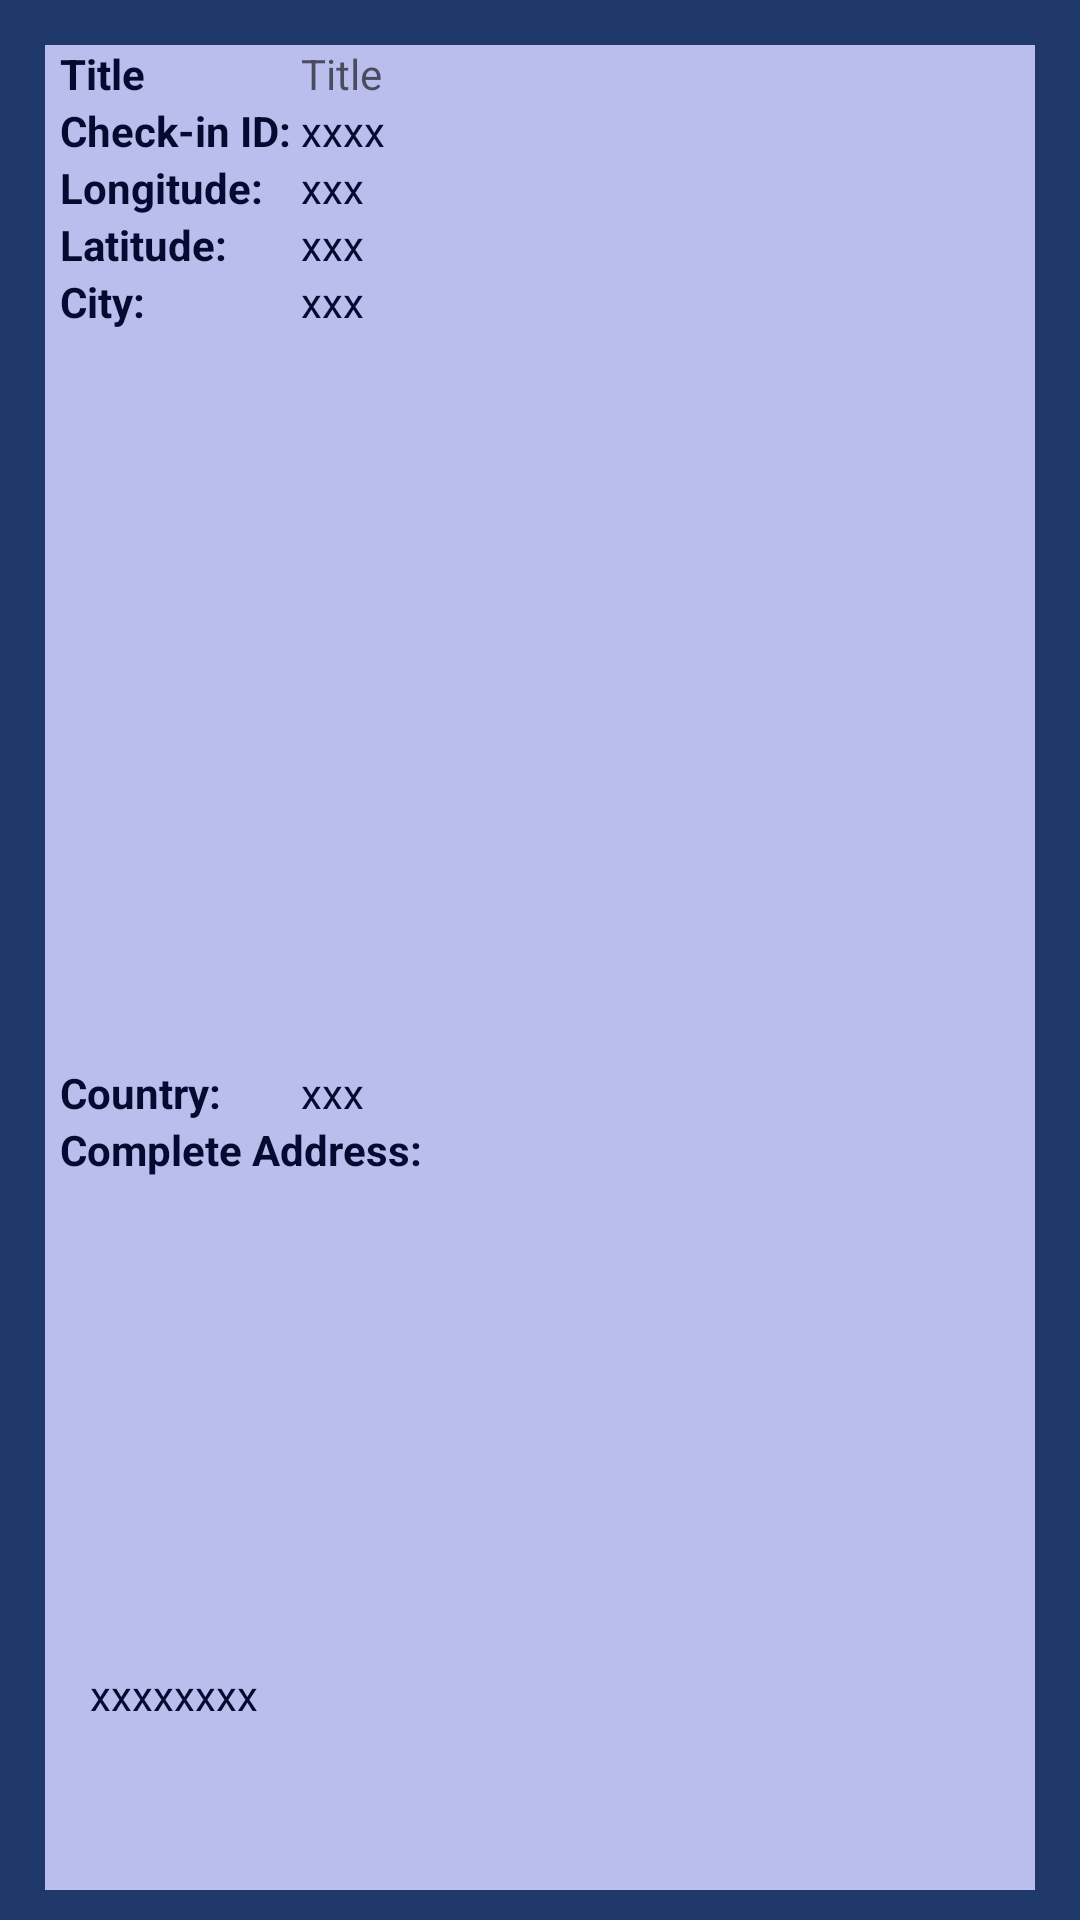

Produce the Android XML layout that renders to this screen, including the resource entries it uses.
<!-- AndroidManifest.xml: application theme Theme.MAPD721FinalProject -->
<!-- res/layout/dialog_view_checkin.xml -->
<?xml version="1.0" encoding="utf-8"?>
<LinearLayout xmlns:android="http://schemas.android.com/apk/res/android"
    xmlns:app="http://schemas.android.com/apk/res-auto"
    android:layout_width="280dp"
    android:layout_height="wrap_content"
    android:background="@color/mainBackground"
    android:orientation="vertical"
    android:paddingLeft="10dp"
    android:paddingTop="10dp"
    android:paddingEnd="10dp"
    android:paddingRight="10dp"
    android:paddingBottom="10dp">

    <TableLayout
        android:layout_width="match_parent"
        android:layout_height="match_parent"
        android:layout_marginLeft="5dp"
        android:layout_marginTop="5dp"
        android:layout_marginRight="5dp"
        android:layout_weight="1"
        android:background="@color/secondaryBackground">

        <TableRow
            android:layout_width="match_parent"
            android:layout_height="match_parent"
            android:layout_marginLeft="5dp"
            android:layout_marginRight="5dp">

            <TextView
                android:id="@+id/textView24"
                android:layout_width="wrap_content"
                android:layout_height="wrap_content"
                android:text="Title"
                android:textColor="@color/mainTextColor"
                android:textStyle="bold" />

            <EditText
                android:id="@+id/editTextViewCheckinTitle"
                android:layout_width="261dp"
                android:layout_height="wrap_content"
                android:layout_weight="1"
                android:ems="10"
                android:enabled="false"
                android:hint="Title"
                android:background="@color/secondaryBackground"
                android:inputType="textPersonName"
                android:textColor="@color/mainTextColor"
                android:textSize="14sp" />
        </TableRow>

        <TableRow
            android:layout_width="match_parent"
            android:layout_height="match_parent"
            android:layout_marginLeft="5dp"
            android:layout_marginRight="5dp">

            <TextView
                android:id="@+id/textView6"
                android:layout_width="wrap_content"
                android:layout_height="wrap_content"
                android:text="Check-in ID: "
                android:textColor="@color/mainTextColor"
                android:textStyle="bold" />

            <TextView
                android:id="@+id/textViewViewCheckinID"
                android:layout_width="wrap_content"
                android:layout_height="wrap_content"
                android:text="xxxx"
                android:textColor="@color/mainTextColor" />
        </TableRow>

        <TableRow
            android:layout_width="match_parent"
            android:layout_height="match_parent"
            android:layout_marginLeft="5dp"
            android:layout_marginRight="5dp">

            <TextView
                android:id="@+id/aa"
                android:layout_width="wrap_content"
                android:layout_height="wrap_content"
                android:text="Longitude: "
                android:textColor="@color/mainTextColor"
                android:textStyle="bold" />

            <TextView
                android:id="@+id/textViewViewCheckinLong"
                android:layout_width="wrap_content"
                android:layout_height="wrap_content"
                android:text="xxx"
                android:textColor="@color/mainTextColor" />
        </TableRow>

        <TableRow
            android:layout_width="match_parent"
            android:layout_height="match_parent"
            android:layout_marginLeft="5dp"
            android:layout_marginRight="5dp">

            <TextView
                android:id="@+id/textView22"
                android:layout_width="wrap_content"
                android:layout_height="wrap_content"
                android:text="Latitude: "
                android:textColor="@color/mainTextColor"
                android:textStyle="bold" />

            <TextView
                android:id="@+id/textViewViewCheckinLat"
                android:layout_width="wrap_content"
                android:layout_height="wrap_content"
                android:text="xxx"
                android:textColor="@color/mainTextColor" />
        </TableRow>

        <TableRow
            android:layout_width="match_parent"
            android:layout_height="match_parent"
            android:layout_marginLeft="5dp"
            android:layout_marginRight="5dp"
            android:layout_weight="1">

            <TextView
                android:id="@+id/textView28"
                android:layout_width="wrap_content"
                android:layout_height="wrap_content"
                android:text="City: "
                android:textColor="@color/mainTextColor"
                android:textStyle="bold" />

            <TextView
                android:id="@+id/textViewViewCheckinCity"
                android:layout_width="wrap_content"
                android:layout_height="wrap_content"
                android:text="xxx"
                android:textColor="@color/mainTextColor" />
        </TableRow>

        <TableRow
            android:layout_width="match_parent"
            android:layout_height="match_parent"
            android:layout_marginLeft="5dp"
            android:layout_marginRight="5dp">

            <TextView
                android:id="@+id/textView30"
                android:layout_width="wrap_content"
                android:layout_height="wrap_content"
                android:text="Country: "
                android:textColor="@color/mainTextColor"
                android:textStyle="bold" />

            <TextView
                android:id="@+id/textViewViewCheckinCountry"
                android:layout_width="wrap_content"
                android:layout_height="wrap_content"
                android:text="xxx"
                android:textColor="@color/mainTextColor" />
        </TableRow>

    </TableLayout>

    <LinearLayout
        android:layout_width="match_parent"
        android:layout_height="match_parent"
        android:layout_marginLeft="5dp"
        android:layout_marginRight="5dp"
        android:layout_weight="1"
        android:background="@color/secondaryBackground"
        android:orientation="vertical">

        <TextView
            android:id="@+id/textView32"
            android:layout_width="match_parent"
            android:layout_height="wrap_content"
            android:layout_marginLeft="5dp"
            android:layout_weight="1"
            android:text="Complete Address: "
            android:textColor="@color/mainTextColor"
            android:textStyle="bold" />

        <TextView
            android:id="@+id/textViewViewCheckinAddress"
            android:layout_width="match_parent"
            android:layout_height="wrap_content"
            android:layout_marginLeft="15dp"
            android:layout_weight="1"
            android:text="xxxxxxxx"
            android:textColor="@color/mainTextColor" />
    </LinearLayout>

    <LinearLayout
        android:layout_width="match_parent"
        android:layout_height="match_parent"
        android:layout_marginLeft="5dp"
        android:layout_marginRight="5dp"
        android:layout_weight="1"
        android:background="@color/secondaryBackground"
        android:orientation="horizontal">

        <TextView
            android:id="@+id/textView25"
            android:layout_width="wrap_content"
            android:layout_height="wrap_content"
            android:layout_marginLeft="5dp"
            android:text="Remarks"
            android:textColor="@color/mainTextColor"
            android:textStyle="bold" />

        <EditText
            android:id="@+id/editTextViewCheckinRemarks"
            android:layout_width="match_parent"
            android:layout_height="wrap_content"
            android:layout_marginLeft="5dp"
            android:layout_marginRight="5dp"
            android:layout_weight="1"
            android:background="@color/secondaryBackground"
            android:ems="10"
            android:enabled="false"
            android:hint="Remarks"
            android:inputType="textPersonName"
            android:textColor="@color/mainTextColor"
            android:textSize="14sp" />
    </LinearLayout>

    <LinearLayout
        android:layout_width="match_parent"
        android:layout_height="match_parent"
        android:layout_marginLeft="5dp"
        android:layout_marginRight="5dp"
        android:layout_weight="1"
        android:background="@color/secondaryBackground"
        android:orientation="horizontal">

        <Switch
            android:id="@+id/switchFavorite"
            android:layout_width="match_parent"
            android:layout_height="wrap_content"
            android:layout_marginLeft="5dp"
            android:layout_marginRight="5dp"
            android:layout_weight="1"
            android:background="@color/secondaryBackground"
            android:text="Favorite"
            android:textColor="@color/mainTextColor"
            android:thumbTint="@color/mainButton"
            android:trackTint="@color/favoriteOff" />
    </LinearLayout>

    <Button
        android:id="@+id/buttonViewCheckinOpenMap"
        android:layout_width="match_parent"
        android:layout_height="wrap_content"
        android:layout_weight="1"
        android:text="View Map"
        android:textColor="@color/mainTextColor"
        app:backgroundTint="@color/mainButton" />

    <Button
        android:id="@+id/buttonViewCheckinOpenGoogleMap"
        android:layout_width="match_parent"
        android:layout_height="wrap_content"
        android:layout_weight="1"
        android:text="Open in Google Map"
        android:textColor="@color/mainTextColor"
        app:backgroundTint="@color/mainButton"/>

    <Button
        android:id="@+id/buttonViewCheckinShare"
        android:layout_width="match_parent"
        android:layout_height="wrap_content"
        android:layout_weight="1"
        android:textColor="@color/mainTextColor"
        app:backgroundTint="@color/mainButton"
        android:text="Share" />

    <Button
        android:id="@+id/buttonViewCheckinDelete"
        android:layout_width="match_parent"
        android:layout_height="wrap_content"
        android:layout_weight="1"
        android:text="Delete"
        android:textColor="@color/mainTextColor"
        app:backgroundTint="@color/negative" />

</LinearLayout>
<!-- resources referenced by this layout -->
<resources>
  <color name="favoriteOff">#737DE1</color>
  <color name="mainBackground">#20396B</color>
  <color name="mainButton">#D8B128</color>
  <color name="mainTextColor">#060A31</color>
  <color name="negative">#FFFF6152</color>
  <color name="secondaryBackground">#B9BEEC</color>
  <style name="Theme.MAPD721FinalProject" parent="Theme.MaterialComponents.DayNight.DarkActionBar">
          
          <item name="colorPrimary">#060A31</item>
          <item name="colorPrimaryVariant">#060A31</item>
          <item name="colorOnPrimary">@color/mainButton</item>
          
          <item name="colorSecondary">@color/popupBackground</item>
          <item name="colorSecondaryVariant">@color/teal_700</item>
          <item name="colorOnSecondary">@color/black</item>
          
          <item name="android:statusBarColor">?attr/colorPrimaryVariant</item>
          
      </style>
  <color name="popupBackground">#E2E4F8</color>
  <color name="teal_700">#FF018786</color>
  <color name="black">#FF000000</color>
</resources>
